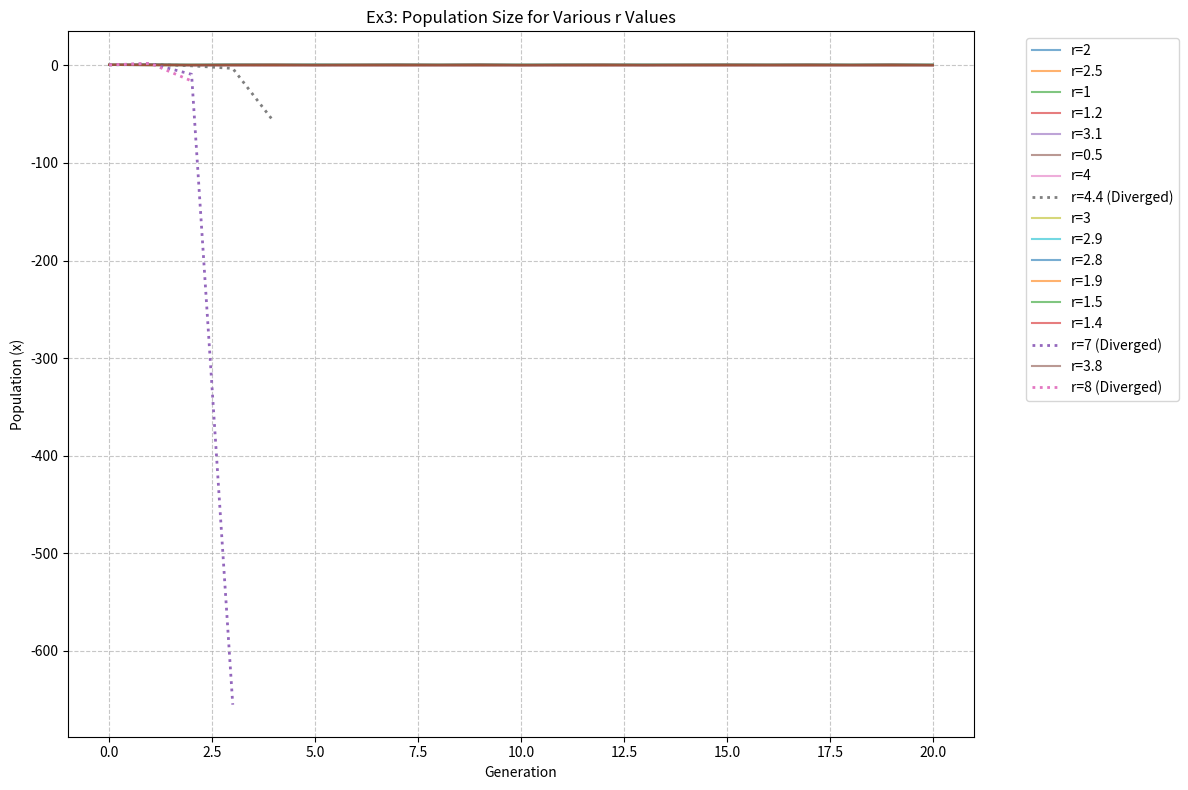

The script that saved this image:
import matplotlib.pyplot as plt

# --- Configuration ---
r_array = [2, 2.5, 1, 1.2, 3.1, 0.5, 4, 4.4, 3, 2.9, 2.8, 1.9, 1.5, 1.4, 7, 3.8, 8]
x0 = 0.5
n_steps = 20

# --- Simulation & Visualization ---
plt.figure(figsize=(12, 8))

for r in r_array:
    history = [x0]
    x = x0
    diverged = False
    
    for _ in range(n_steps):
        try:
            x = r * x * (1 - x)
            # Catch massive divergence caused by r > 4
            if x < -1000 or x > 1000:
                diverged = True
                break
            history.append(x)
        except OverflowError:
            diverged = True
            break
            
    if not diverged:
        plt.plot(history, alpha=0.6, label=f"r={r}")
    else:
        # Plot only the steps before it diverged
        plt.plot(history, linestyle=':', linewidth=2, label=f"r={r} (Diverged)")

plt.title("Ex3: Population Size for Various r Values")
plt.xlabel("Generation")
plt.ylabel("Population (x)")
plt.legend(bbox_to_anchor=(1.05, 1), loc='upper left')
plt.grid(True, linestyle='--', alpha=0.7)
plt.tight_layout()
plt.show()
